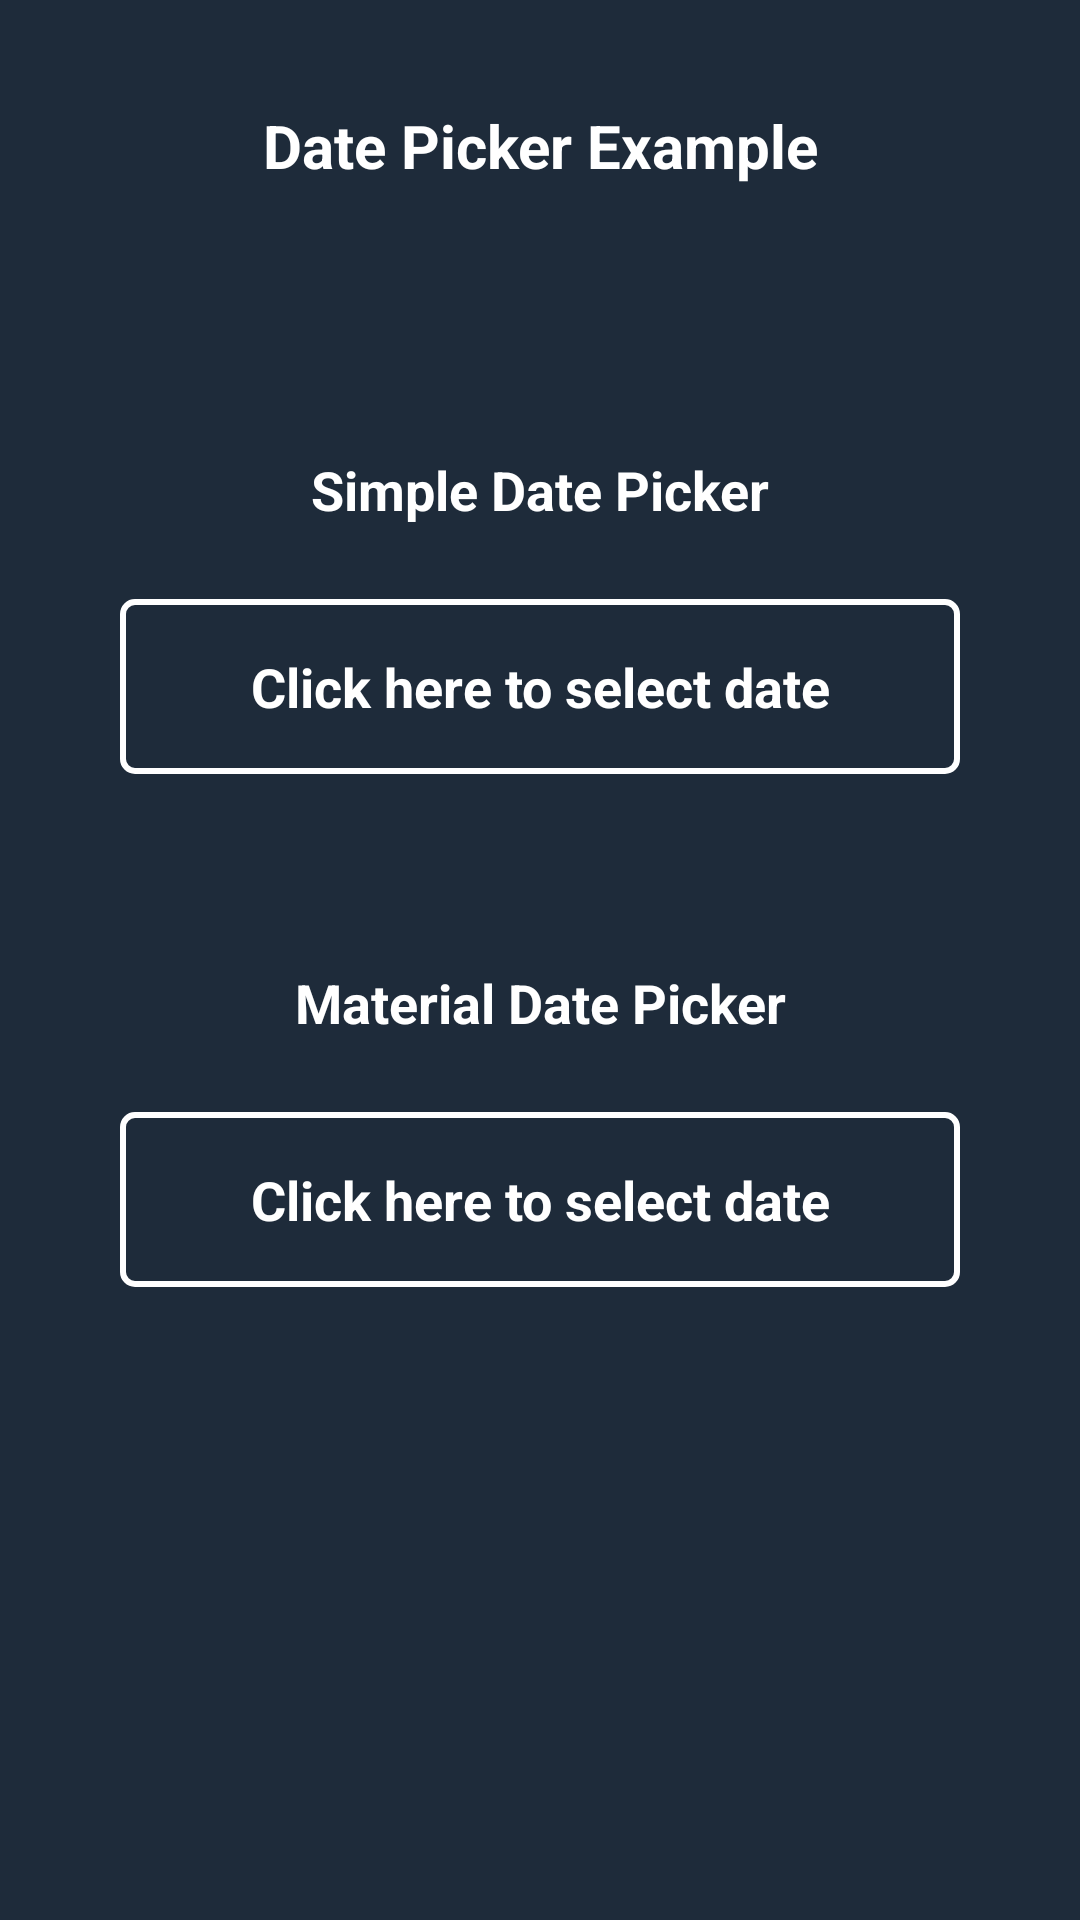

The Android layout XML behind this screen, and the referenced resources:
<!-- AndroidManifest.xml: application theme Theme.GoogleMapsRoutes -->
<!-- res/layout/activity_date_picker.xml -->
<?xml version="1.0" encoding="utf-8"?>
<LinearLayout xmlns:android="http://schemas.android.com/apk/res/android"
    xmlns:tools="http://schemas.android.com/tools"
    android:layout_width="match_parent"
    android:layout_height="match_parent"
    android:background="@color/dark_blue"
    android:orientation="vertical"
    tools:context=".DatePickerActivity">

    <TextView
        android:id="@+id/idTVHead"
        android:layout_width="match_parent"
        android:layout_height="wrap_content"
        android:layout_marginTop="30dp"
        android:gravity="center"
        android:padding="5dp"
        android:text="Date Picker Example"
        android:textAlignment="center"
        android:textColor="@color/white"
        android:textSize="20sp"
        android:textStyle="bold" />

    <TextView
        android:layout_width="match_parent"
        android:layout_height="wrap_content"
        android:layout_marginTop="40dp"
        android:gravity="center"
        android:padding="4dp"
        android:text="Selected date will appear below"
        android:textAlignment="center"
        android:textColor="@color/white"
        android:textSize="18sp"
        android:textStyle="bold"
        android:visibility="gone" />

    <TextView
        android:id="@+id/idTVSimpleDate"
        android:layout_width="match_parent"
        android:layout_height="wrap_content"
        android:layout_marginTop="80dp"
        android:layout_marginBottom="-20dp"
        android:gravity="center"
        android:padding="4dp"
        android:text="Simple Date Picker"
        android:textAlignment="center"
        android:textColor="@color/white"
        android:textSize="18sp"
        android:textStyle="bold" />

    <LinearLayout
        android:id="@+id/idLLDate"
        android:layout_width="match_parent"
        android:layout_height="wrap_content"
        android:layout_margin="40dp"
        android:background="@drawable/spinner_back"
        android:orientation="horizontal"
        android:padding="10dp"
        android:weightSum="3">

        <TextView
            android:id="@+id/idTVDate"
            android:layout_width="0dp"
            android:layout_height="wrap_content"
            android:layout_gravity="center"
            android:layout_margin="3dp"
            android:layout_weight="3"
            android:padding="4dp"
            android:text="Click here to select date"
            android:textAlignment="center"
            android:textColor="@color/white"
            android:textSize="18sp"
            android:textStyle="bold" />


    </LinearLayout>

    <TextView
        android:id="@+id/idTVMaterialDate"
        android:layout_width="match_parent"
        android:layout_height="wrap_content"
        android:layout_marginTop="20dp"
        android:layout_marginBottom="-20dp"
        android:gravity="center"
        android:padding="4dp"
        android:text="Material Date Picker"
        android:textAlignment="center"
        android:textColor="@color/white"
        android:textSize="18sp"
        android:textStyle="bold" />

    <LinearLayout
        android:id="@+id/idLLMaterialDatePicker"
        android:layout_width="match_parent"
        android:layout_height="wrap_content"
        android:layout_margin="40dp"
        android:background="@drawable/spinner_back"
        android:orientation="horizontal"
        android:padding="10dp"
        android:weightSum="3">

        <TextView
            android:id="@+id/idTVMaterialDatePicker"
            android:layout_width="0dp"
            android:layout_height="wrap_content"
            android:layout_gravity="center"
            android:layout_margin="3dp"
            android:layout_weight="3"
            android:padding="4dp"
            android:text="Click here to select date"
            android:textAlignment="center"
            android:textColor="@color/white"
            android:textSize="18sp"
            android:textStyle="bold" />

    </LinearLayout>
</LinearLayout>
<!-- resources referenced by this layout -->
<resources>
  <color name="dark_blue">#1E2B3A</color>
  <color name="white">#FFFFFFFF</color>
  <!-- drawable spinner_back (drawable) -->
  <?xml version="1.0" encoding="utf-8"?>
  <shape xmlns:android="http://schemas.android.com/apk/res/android"
      android:shape="rectangle">
      <stroke
          android:width="2dp"
          android:color="@color/white" />
      <solid android:color="@color/dark_blue" />
  
      <corners android:radius="4dp" />
  
  </shape>
  <style name="Theme.GoogleMapsRoutes" parent="Theme.MaterialComponents.DayNight.NoActionBar">
          
          <item name="colorPrimary">@color/purple_500</item>
          <item name="colorPrimaryVariant">@color/purple_700</item>
          <item name="colorOnPrimary">@color/white</item>
          
          <item name="colorSecondary">@color/teal_200</item>
          <item name="colorSecondaryVariant">@color/teal_700</item>
          <item name="colorOnSecondary">@color/black</item>
          
          <item name="android:statusBarColor" tools:targetApi="l">?attr/colorPrimaryVariant</item>
          
      </style>
  <color name="purple_500">#1E2B3A</color>
  <color name="purple_700">#1E2B3A</color>
  <color name="teal_200">#202C3B</color>
  <color name="teal_700">#FF018786</color>
  <color name="black">#FF000000</color>
</resources>
